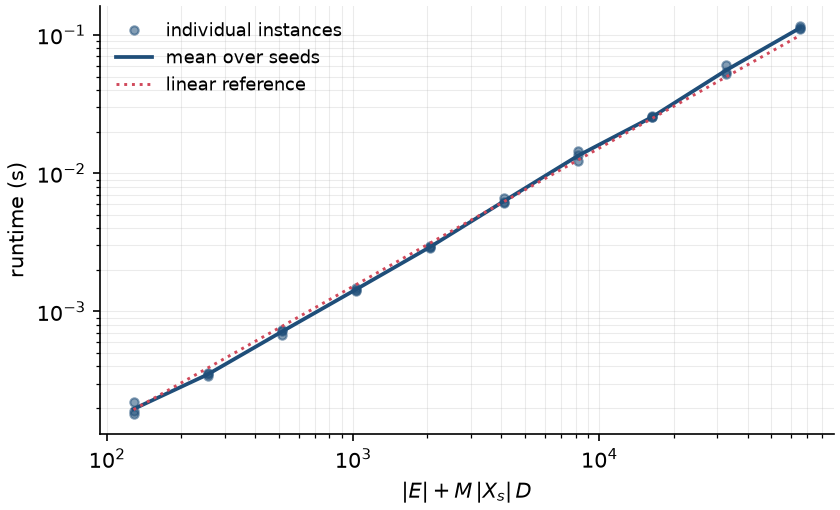

The file beside this chart, header and first rows:
n, N, M, seed, lambda, |X_s|, |E|, scc_count, max_scc, D_steps, bound, t_master_s, t_vi_s, improper, gap_states
4, 16, 4, 0, 0.5, 16, 64, 16, 1, 1, 128, 0.00022, 2e-05, 0, 0
4, 16, 4, 1, 0.5, 16, 64, 16, 1, 1, 128, 0.00018, 2e-05, 0, 0
4, 16, 4, 2, 0.5, 16, 64, 16, 1, 1, 128, 0.00019, 3e-05, 0, 0
5, 32, 4, 0, 0.5, 32, 128, 32, 1, 1, 256, 0.00036, 4e-05, 0, 0
5, 32, 4, 1, 0.5, 32, 128, 32, 1, 1, 256, 0.00035, 5e-05, 0, 0
5, 32, 4, 2, 0.5, 32, 128, 32, 1, 1, 256, 0.00034, 4e-05, 0, 0
6, 64, 4, 0, 0.5, 64, 256, 64, 1, 1, 512, 0.00074, 0.00011, 0, 0
6, 64, 4, 1, 0.5, 64, 256, 64, 1, 1, 512, 0.00068, 0.0001, 0, 0
6, 64, 4, 2, 0.5, 64, 256, 64, 1, 1, 512, 0.00072, 8e-05, 0, 0
7, 128, 4, 0, 0.5, 128, 512, 128, 1, 1, 1024, 0.0014, 0.00027, 0, 0
7, 128, 4, 1, 0.5, 128, 512, 128, 1, 1, 1024, 0.00149, 0.00019, 0, 0
7, 128, 4, 2, 0.5, 128, 512, 128, 1, 1, 1024, 0.00143, 0.00026, 0, 0
8, 256, 4, 0, 0.5, 256, 1024, 256, 1, 1, 2048, 0.00292, 0.00053, 0, 0
8, 256, 4, 1, 0.5, 256, 1024, 256, 1, 1, 2048, 0.00286, 0.00056, 0, 0
8, 256, 4, 2, 0.5, 256, 1024, 256, 1, 1, 2048, 0.00299, 0.00052, 0, 0
9, 512, 4, 0, 0.5, 512, 2048, 512, 1, 1, 4096, 0.0066, 0.00136, 0, 0
9, 512, 4, 1, 0.5, 512, 2048, 512, 1, 1, 4096, 0.00617, 0.00137, 0, 0
9, 512, 4, 2, 0.5, 512, 2048, 512, 1, 1, 4096, 0.00608, 0.00152, 0, 0
10, 1024, 4, 0, 0.5, 1024, 4096, 1024, 1, 1, 8192, 0.01233, 0.00317, 0, 0
10, 1024, 4, 1, 0.5, 1024, 4096, 1024, 1, 1, 8192, 0.01345, 0.0027, 0, 0
10, 1024, 4, 2, 0.5, 1024, 4096, 1024, 1, 1, 8192, 0.0144, 0.00306, 0, 0
11, 2048, 4, 0, 0.5, 2048, 8192, 2048, 1, 1, 16384, 0.02538, 0.00639, 0, 0
11, 2048, 4, 1, 0.5, 2048, 8192, 2048, 1, 1, 16384, 0.0254, 0.00629, 0, 0
11, 2048, 4, 2, 0.5, 2048, 8192, 2048, 1, 1, 16384, 0.02578, 0.00658, 0, 0
12, 4096, 4, 0, 0.5, 4096, 16384, 4096, 1, 1, 32768, 0.05201, 0.01341, 0, 0
12, 4096, 4, 1, 0.5, 4096, 16384, 4096, 1, 1, 32768, 0.054, 0.01689, 0, 0
12, 4096, 4, 2, 0.5, 4096, 16384, 4096, 1, 1, 32768, 0.061, 0.01721, 0, 0
13, 8192, 4, 0, 0.5, 8192, 32768, 8192, 1, 1, 65536, 0.1099, 0.03829, 0, 0
13, 8192, 4, 1, 0.5, 8192, 32768, 8192, 1, 1, 65536, 0.1168, 0.04568, 0, 0
13, 8192, 4, 2, 0.5, 8192, 32768, 8192, 1, 1, 65536, 0.112, 0.03577, 0, 0
